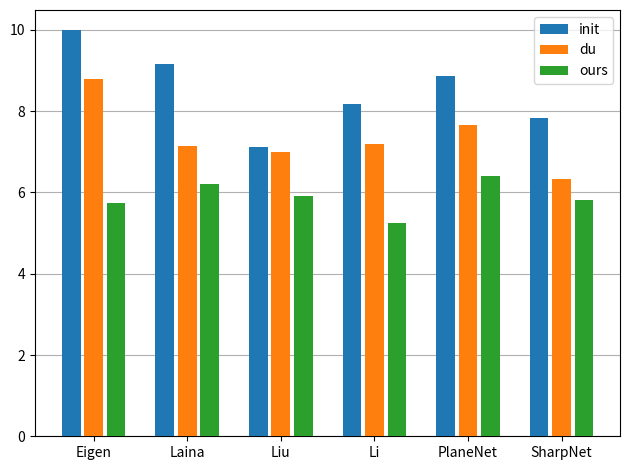

Reproduce this figure in Python.
import numpy as np
import matplotlib.pyplot as plt


#dataset = 'NYU'
dataset = 'iBims'

#metric = 'acc'
metric = 'comp'

if dataset == 'NYU':
    labels = ['Eigen', 'Laina', 'DORN', 'SharpNet', 'Jiao', 'Yin']

    if metric == 'acc':
        init = [9.926, 4.702, 3.872, 3.041, 8.730, 1.854]
        du = [2.168, 2.372, 3.001, 1.838, 2.410, 1.762]
        xiao = [1.715, 1.976, 2.631, 1.546, 1.985, 1.544]
    else:
        init = [9.993, 8.982, 8.117, 8.692, 9.864, 7.188]
        du = [8.173, 7.041, 7.242, 6.730, 8.230, 6.307]
        xiao = [6.048, 6.423, 6.507, 5.988, 6.990, 5.453]

else:
    labels = ['Eigen', 'Laina', 'Liu', 'Li', 'PlaneNet', 'SharpNet']

    if metric == 'acc':
        init = [9.97, 6.19, 2.42, 3.90, 4.84, 3.69]
        du = [4.83, 3.32, 2.36, 3.43, 2.78, 2.13]
        xiao = [2.46, 2.56, 2.37, 2.07, 2.75, 2.16]
    else:
        init = [9.99, 9.17, 7.11, 8.17, 8.86, 7.82]
        du = [8.78, 7.15, 7., 7.19, 7.65, 6.33]
        xiao = [5.74, 6.20, 5.91, 5.26, 6.4, 5.82]


# generate figure
x = np.arange(len(labels))  # the label locations
width = 0.2  # the width of the bars

fig, ax = plt.subplots()
rects1 = ax.bar(x - 1.2 * width, init, width, label='init', zorder=3)
rects2 = ax.bar(x, du, width, label='du', zorder=3)
rects3 = ax.bar(x + 1.2 * width, xiao, width, label='ours', zorder=3)

# Add some text for labels, title and custom x-axis tick labels, etc.
#ax.set_ylabel('err_acc')
ax.grid(zorder=0, axis='y')

#ax.set_title('Occlusion boundary accuracy obtained by different methods')
ax.set_xticks(x)
ax.set_xticklabels(labels)
ax.legend()


def autolabel(rects):
    """Attach a text label above each bar in *rects*, displaying its height."""
    for rect in rects:
        height = rect.get_height()
        ax.annotate(None,
                    xy=(rect.get_x() + rect.get_width() / 2, height),
                    xytext=(0, 3),  # 3 points vertical offset
                    textcoords="offset points",
                    ha='center', va='bottom')


autolabel(rects1)
autolabel(rects2)
autolabel(rects3)

fig.tight_layout()

plt.show()

fig.savefig('{}_err_{}.eps'.format(dataset, metric))
plt.close(fig)
